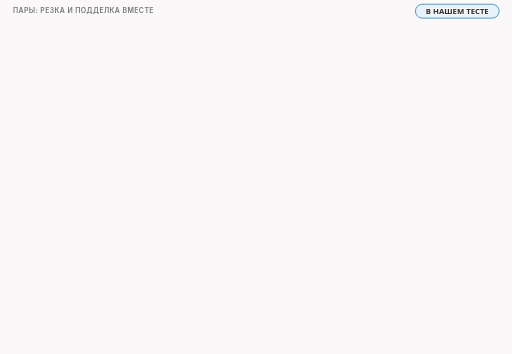
t = 0.00 s
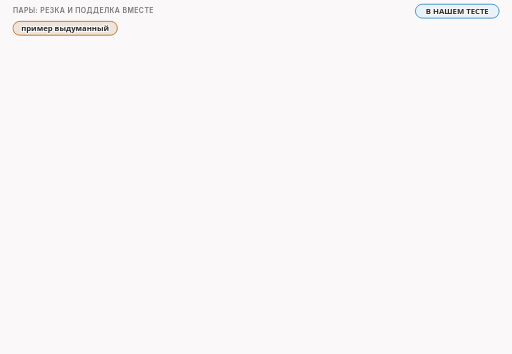
t = 1.73 s
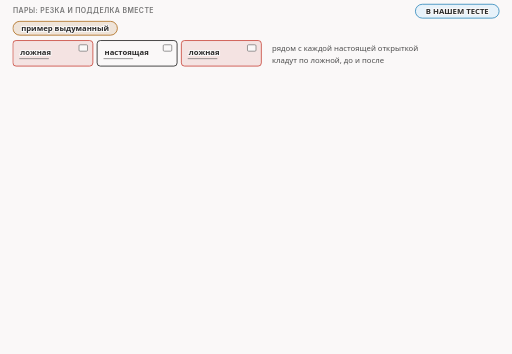
t = 3.09 s
t = 5.00 s: frame unchanged from t = 3.09 s, image omitted
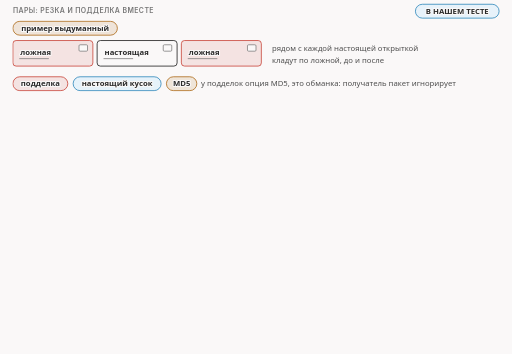
t = 6.73 s
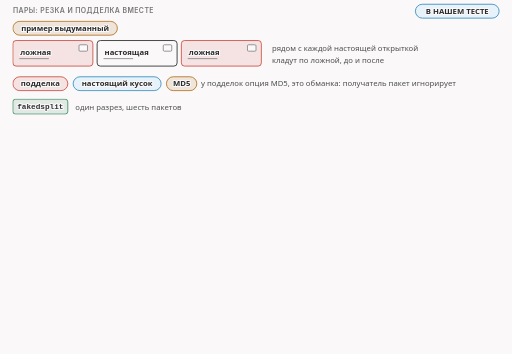
t = 8.34 s

The animated SVG that drew these frames (rendered in a browser with its animation timeline set to each time). Animation: 27 CSS @keyframes rules; frames cover the first 8.34 s, repeats indefinitely.

<svg xmlns="http://www.w3.org/2000/svg" class="v00-s17-paired" viewBox="0 0 960 664" width="960" height="664" role="img" aria-labelledby="v00-s17-paired-t v00-s17-paired-d">
<title id="v00-s17-paired-t">Парные приёмы: резка вместе с подделкой</title>
<desc id="v00-s17-paired-d">Парные приёмы кладут рядом с настоящими кусками ложные: fakedsplit превращает один разрез в шесть пакетов, подделка и настоящий кусок для каждой из двух частей, fakeddisorder делает то же в обратном порядке, а hostfakesplit кладёт настоящее имя сайта отдельным пакетом между двумя поддельными именами той же длины; в нашем тесте у подделок стояла опция MD5 и сервер каждый раз получил все 250 байт.</desc>
<style>.v00-s17-paired{--fg:var(--dark,#2b2b2b);--fg2:var(--darkgray,#4e4e4e);--mute:var(--gray,#767676);--line:var(--lightgray,#d4d4d4);--acc:var(--secondary,#1f7fb5);--tint:var(--highlight,rgba(178,225,255,.28));--bg:var(--light,#faf8f8);--rej:#c4372b;--rejt:rgba(196,55,43,.10);--ok:#237a4b;--okt:rgba(35,122,75,.11);--amb:#a8610a;--ambt:rgba(168,97,10,.13)}
@media (prefers-color-scheme:dark){.v00-s17-paired{--fg:var(--dark,#ebebec);--fg2:var(--darkgray,#d4d4d4);--mute:var(--gray,#9a9a9a);--line:var(--lightgray,#4a474a);--acc:var(--secondary,#b2e1ff);--tint:var(--highlight,rgba(178,225,255,.14));--bg:var(--light,#161618);--rej:#ff8f80;--rejt:rgba(255,143,128,.14);--ok:#7fd9a1;--okt:rgba(127,217,161,.13);--amb:#f0b866;--ambt:rgba(240,184,102,.14)}}
.v00-s17-paired .bg{fill:var(--bg)}
.v00-s17-paired text{font-family:var(--bodyFont,'Source Sans 3'),system-ui,-apple-system,'Segoe UI',Roboto,sans-serif;font-size:16px;fill:var(--fg2);paint-order:stroke;stroke:var(--bg);stroke-width:4px;stroke-linejoin:round}
.v00-s17-paired .tk{font-weight:600;fill:var(--fg)}
.v00-s17-paired .sm{font-size:14.5px}
.v00-s17-paired .m{font-family:var(--codeFont,'JetBrains Mono'),ui-monospace,'Cascadia Code',Consolas,monospace;font-size:14.5px}
.v00-s17-paired .mk{font-family:var(--codeFont,'JetBrains Mono'),ui-monospace,'Cascadia Code',Consolas,monospace;font-size:14.5px;font-weight:600;fill:var(--fg)}
.v00-s17-paired .hx{font-family:var(--codeFont,'JetBrains Mono'),ui-monospace,'Cascadia Code',Consolas,monospace;font-size:14px;font-weight:600;fill:var(--fg);stroke:none}
.v00-s17-paired .ix{font-family:var(--codeFont,'JetBrains Mono'),ui-monospace,'Cascadia Code',Consolas,monospace;font-size:13px;fill:var(--mute);stroke:none}
.v00-s17-paired .big{font-size:22px}
.v00-s17-paired .ml{font-family:var(--codeFont,'JetBrains Mono'),ui-monospace,'Cascadia Code',Consolas,monospace;font-size:17px;font-weight:600;fill:var(--fg)}
.v00-s17-paired .cap{font-family:var(--headerFont,Inter),system-ui,-apple-system,'Segoe UI',Roboto,sans-serif;font-size:13px;font-weight:600;letter-spacing:.06em;text-transform:uppercase;fill:var(--mute)}
.v00-s17-paired .mu{fill:var(--mute)}.v00-s17-paired .fg{fill:var(--fg)}.v00-s17-paired .acc{fill:var(--acc)}.v00-s17-paired .rej{fill:var(--rej)}.v00-s17-paired .ok{fill:var(--ok)}.v00-s17-paired .amb{fill:var(--amb)}
.v00-s17-paired .c{text-anchor:middle}.v00-s17-paired .r{text-anchor:end}.v00-s17-paired .ns{stroke:none}
.v00-s17-paired .bx{fill:var(--bg);stroke:var(--line);stroke-width:1.4}
.v00-s17-paired .bxs{fill:var(--bg);stroke:var(--mute);stroke-width:1.4}
.v00-s17-paired .bxa{fill:var(--tint);stroke:var(--acc);stroke-width:1.4}
.v00-s17-paired .bxr{fill:var(--rejt);stroke:var(--rej);stroke-width:1.4}
.v00-s17-paired .bxo{fill:var(--okt);stroke:var(--ok);stroke-width:1.4}
.v00-s17-paired .bxb{fill:var(--ambt);stroke:var(--amb);stroke-width:1.4}
.v00-s17-paired .pl{fill:var(--bg);stroke:var(--fg);stroke-width:1.6}
.v00-s17-paired .fs{fill:var(--mute);fill-opacity:.22;stroke:none}
.v00-s17-paired .bxg{fill:var(--mute);fill-opacity:.2;stroke:var(--mute);stroke-width:1.4}
.v00-s17-paired .bxn{fill:none;stroke:var(--fg);stroke-width:2}
.v00-s17-paired .bxd{fill:none;stroke:var(--mute);stroke-width:1.3;stroke-dasharray:5 4}
.v00-s17-paired .fa{fill:var(--tint);stroke:none}.v00-s17-paired .fr{fill:var(--rejt);stroke:none}.v00-s17-paired .fb{fill:var(--ambt);stroke:none}.v00-s17-paired .fo{fill:var(--okt);stroke:none}
.v00-s17-paired .lm{fill:none;stroke:var(--mute);stroke-width:1.4}
.v00-s17-paired .lmd{fill:none;stroke:var(--mute);stroke-width:1.4;stroke-dasharray:5 4}
.v00-s17-paired .la{fill:none;stroke:var(--acc);stroke-width:2}
.v00-s17-paired .lf{fill:none;stroke:var(--fg2);stroke-width:2}
.v00-s17-paired .lr{fill:none;stroke:var(--rej);stroke-width:2.4}
.v00-s17-paired .lcut{fill:none;stroke:var(--rej);stroke-width:1.8;stroke-dasharray:6 4}
.v00-s17-paired .lb{fill:none;stroke:var(--amb);stroke-width:2}
.v00-s17-paired .lo{fill:none;stroke:var(--ok);stroke-width:2.4}
.v00-s17-paired .hf{fill:var(--fg2)}.v00-s17-paired .ha{fill:var(--acc)}.v00-s17-paired .hr{fill:var(--rej)}.v00-s17-paired .hm{fill:var(--mute)}.v00-s17-paired .hb{fill:var(--amb)}
.v00-s17-paired .fun{fill:var(--tint);stroke:var(--acc);stroke-width:1;stroke-opacity:.55}
.v00-s17-paired .lg{font-family:var(--codeFont,'JetBrains Mono'),ui-monospace,'Cascadia Code',Consolas,monospace;font-size:13px;fill:var(--fg2);stroke:none}
.v00-s17-paired .lgc{font-family:var(--codeFont,'JetBrains Mono'),ui-monospace,'Cascadia Code',Consolas,monospace;font-size:13px;fill:var(--acc);stroke:none}
.v00-s17-paired .lgl{font-family:var(--codeFont,'JetBrains Mono'),ui-monospace,'Cascadia Code',Consolas,monospace;font-size:13px;fill:var(--ok);stroke:none}
.v00-s17-paired .lgk{font-family:var(--codeFont,'JetBrains Mono'),ui-monospace,'Cascadia Code',Consolas,monospace;font-size:13px;font-weight:600;fill:var(--fg);stroke:none}
.v00-s17-paired .dk{fill:var(--fg2);stroke:var(--fg);stroke-width:1.4}
.v00-s17-paired .inv{fill:var(--bg);stroke:none}
.v00-s17-paired .invm{fill:var(--bg);fill-opacity:.8;stroke:none}
.v00-s17-paired .gr{fill:var(--mute);fill-opacity:.12;stroke:var(--line);stroke-width:1.2}
.v00-s17-paired .a{animation-duration:66s;animation-timing-function:cubic-bezier(.3,.6,.25,1);animation-iteration-count:infinite;animation-fill-mode:both}
@media (prefers-reduced-motion:reduce){.v00-s17-paired .a{animation:none}.v00-s17-paired .tr{display:none}}
@keyframes v00-s17-paired-k1{0.0%{opacity:0}1.515%{opacity:0}2.197%{opacity:1}97.424%{opacity:1}98.333%{opacity:0}100%{opacity:0}}.v00-s17-paired .e1{animation-name:v00-s17-paired-k1}@keyframes v00-s17-paired-k2{0.0%{opacity:0}3.03%{opacity:0}3.712%{opacity:1}97.424%{opacity:1}98.333%{opacity:0}100%{opacity:0}}.v00-s17-paired .e2{animation-name:v00-s17-paired-k2}@keyframes v00-s17-paired-k3{0.0%{opacity:0}7.576%{opacity:0}8.258%{opacity:1}97.424%{opacity:1}98.333%{opacity:0}100%{opacity:0}}.v00-s17-paired .e3{animation-name:v00-s17-paired-k3}@keyframes v00-s17-paired-k4{0.0%{opacity:0}7.576%{opacity:0}8.258%{opacity:1}97.424%{opacity:1}98.333%{opacity:0}100%{opacity:0}}.v00-s17-paired .e4{animation-name:v00-s17-paired-k4}@keyframes v00-s17-paired-k5{0.0%{opacity:0}12.121%{opacity:0}12.803%{opacity:1}97.424%{opacity:1}98.333%{opacity:0}100%{opacity:0}}.v00-s17-paired .e5{animation-name:v00-s17-paired-k5}@keyframes v00-s17-paired-k6{0.0%{opacity:0}14.394%{opacity:0}15.076%{opacity:1}97.424%{opacity:1}98.333%{opacity:0}100%{opacity:0}}.v00-s17-paired .e6{animation-name:v00-s17-paired-k6}@keyframes v00-s17-paired-k7{0.0%{opacity:0}15.758%{opacity:0}16.439%{opacity:1}97.424%{opacity:1}98.333%{opacity:0}100%{opacity:0}}.v00-s17-paired .e7{animation-name:v00-s17-paired-k7}@keyframes v00-s17-paired-k8{0.0%{opacity:0}17.121%{opacity:0}17.803%{opacity:1}97.424%{opacity:1}98.333%{opacity:0}100%{opacity:0}}.v00-s17-paired .e8{animation-name:v00-s17-paired-k8}@keyframes v00-s17-paired-k9{0.0%{opacity:0}18.485%{opacity:0}19.167%{opacity:1}97.424%{opacity:1}98.333%{opacity:0}100%{opacity:0}}.v00-s17-paired .e9{animation-name:v00-s17-paired-k9}@keyframes v00-s17-paired-k10{0.0%{opacity:0}19.848%{opacity:0}20.53%{opacity:1}97.424%{opacity:1}98.333%{opacity:0}100%{opacity:0}}.v00-s17-paired .e10{animation-name:v00-s17-paired-k10}@keyframes v00-s17-paired-k11{0.0%{opacity:0}21.212%{opacity:0}21.894%{opacity:1}97.424%{opacity:1}98.333%{opacity:0}100%{opacity:0}}.v00-s17-paired .e11{animation-name:v00-s17-paired-k11}@keyframes v00-s17-paired-k12{0.0%{opacity:0}24.242%{opacity:0}24.924%{opacity:1}97.424%{opacity:1}98.333%{opacity:0}100%{opacity:0}}.v00-s17-paired .e12{animation-name:v00-s17-paired-k12}@keyframes v00-s17-paired-k13{0.0%{opacity:0}36.364%{opacity:0}37.045%{opacity:1}97.424%{opacity:1}98.333%{opacity:0}100%{opacity:0}}.v00-s17-paired .e13{animation-name:v00-s17-paired-k13}@keyframes v00-s17-paired-k14{0.0%{opacity:0}38.636%{opacity:0}39.318%{opacity:1}97.424%{opacity:1}98.333%{opacity:0}100%{opacity:0}}.v00-s17-paired .e14{animation-name:v00-s17-paired-k14}@keyframes v00-s17-paired-k15{0.0%{opacity:0}40.0%{opacity:0}40.682%{opacity:1}97.424%{opacity:1}98.333%{opacity:0}100%{opacity:0}}.v00-s17-paired .e15{animation-name:v00-s17-paired-k15}@keyframes v00-s17-paired-k16{0.0%{opacity:0}41.364%{opacity:0}42.045%{opacity:1}97.424%{opacity:1}98.333%{opacity:0}100%{opacity:0}}.v00-s17-paired .e16{animation-name:v00-s17-paired-k16}@keyframes v00-s17-paired-k17{0.0%{opacity:0}42.727%{opacity:0}43.409%{opacity:1}97.424%{opacity:1}98.333%{opacity:0}100%{opacity:0}}.v00-s17-paired .e17{animation-name:v00-s17-paired-k17}@keyframes v00-s17-paired-k18{0.0%{opacity:0}44.091%{opacity:0}44.773%{opacity:1}97.424%{opacity:1}98.333%{opacity:0}100%{opacity:0}}.v00-s17-paired .e18{animation-name:v00-s17-paired-k18}@keyframes v00-s17-paired-k19{0.0%{opacity:0}45.455%{opacity:0}46.136%{opacity:1}97.424%{opacity:1}98.333%{opacity:0}100%{opacity:0}}.v00-s17-paired .e19{animation-name:v00-s17-paired-k19}@keyframes v00-s17-paired-k20{0.0%{opacity:0}48.485%{opacity:0}49.167%{opacity:1}97.424%{opacity:1}98.333%{opacity:0}100%{opacity:0}}.v00-s17-paired .e20{animation-name:v00-s17-paired-k20}@keyframes v00-s17-paired-k21{0.0%{opacity:0}60.606%{opacity:0}61.288%{opacity:1}97.424%{opacity:1}98.333%{opacity:0}100%{opacity:0}}.v00-s17-paired .e21{animation-name:v00-s17-paired-k21}@keyframes v00-s17-paired-k22{0.0%{opacity:0}62.879%{opacity:0}63.561%{opacity:1}97.424%{opacity:1}98.333%{opacity:0}100%{opacity:0}}.v00-s17-paired .e22{animation-name:v00-s17-paired-k22}@keyframes v00-s17-paired-k23{0.0%{opacity:0}64.242%{opacity:0}64.924%{opacity:1}97.424%{opacity:1}98.333%{opacity:0}100%{opacity:0}}.v00-s17-paired .e23{animation-name:v00-s17-paired-k23}@keyframes v00-s17-paired-k24{0.0%{opacity:0}65.606%{opacity:0}66.288%{opacity:1}97.424%{opacity:1}98.333%{opacity:0}100%{opacity:0}}.v00-s17-paired .e24{animation-name:v00-s17-paired-k24}@keyframes v00-s17-paired-k25{0.0%{opacity:0}66.97%{opacity:0}67.652%{opacity:1}97.424%{opacity:1}98.333%{opacity:0}100%{opacity:0}}.v00-s17-paired .e25{animation-name:v00-s17-paired-k25}@keyframes v00-s17-paired-k26{0.0%{opacity:0}68.333%{opacity:0}69.015%{opacity:1}97.424%{opacity:1}98.333%{opacity:0}100%{opacity:0}}.v00-s17-paired .e26{animation-name:v00-s17-paired-k26}@keyframes v00-s17-paired-k27{0.0%{opacity:0}72.727%{opacity:0}73.409%{opacity:1}97.424%{opacity:1}98.333%{opacity:0}100%{opacity:0}}.v00-s17-paired .e27{animation-name:v00-s17-paired-k27}</style>
<rect class="bg" x="0" y="0" width="960" height="664"/>
<g><text class="cap" x="24" y="24">пары: резка и подделка вместе</text></g>
<g><rect class="bxa" x="779" y="8" width="157" height="26" rx="13"/><text class="sm tk c" x="857.5" y="26">В НАШЕМ ТЕСТЕ</text></g>
<g class="a e1"><rect class="bxb" x="24" y="40" width="196" height="26" rx="13.0"/><text class="sm tk c" x="122" y="58">пример выдуманный</text></g>
<g class="a e2"><rect class="bxr" x="24" y="76" width="150" height="48" rx="6"/><rect class="bxs" x="148" y="84" width="16" height="12" rx="2"/><path class="lm" d="M36 110L91.5 110"/><text class="sm tk" x="38" y="104">ложная</text><rect class="pl" x="182" y="76" width="150" height="48" rx="6"/><rect class="bxs" x="306" y="84" width="16" height="12" rx="2"/><path class="lm" d="M194 110L249.5 110"/><text class="sm tk" x="196" y="104">настоящая</text><rect class="bxr" x="340" y="76" width="150" height="48" rx="6"/><rect class="bxs" x="464" y="84" width="16" height="12" rx="2"/><path class="lm" d="M352 110L407.5 110"/><text class="sm tk" x="354" y="104">ложная</text><text class="sm" x="510" y="96">рядом с каждой настоящей открыткой</text><text class="sm" x="510" y="118">кладут по ложной, до и после</text></g>
<g class="a e3"></g>
<g class="a e4"><rect class="bxr" x="24" y="144" width="103" height="26" rx="13.0"/><text class="sm tk c" x="75.5" y="162">подделка</text><rect class="bxa" x="137" y="144" width="165" height="26" rx="13.0"/><text class="sm tk c" x="219.5" y="162">настоящий кусок</text><rect class="bxb" x="312" y="144" width="57" height="26" rx="13.0"/><text class="sm tk c" x="340.5" y="162">MD5</text><text class="sm" x="377" y="162">у подделок опция MD5, это обманка: получатель пакет игнорирует</text></g>
<g class="a e5"><rect class="bxo" x="24" y="186" width="103" height="28" rx="5"/><text class="mk" x="32" y="204">fakedsplit</text><text class="sm" x="141" y="206">один разрез, шесть пакетов</text></g>
<g class="a e6"><rect class="bxr" x="24" y="226" width="138" height="72" rx="6"/><text class="sm tk" x="34" y="248">подделка</text><rect class="bxb" x="116" y="233" width="38" height="20" rx="4"/><text class="lgk c" x="135" y="248">MD5</text><text class="sm" x="34" y="270">104 байта</text><text class="sm mu" x="34" y="288">с байта 0</text></g>
<g class="a e7"><rect class="bxa" x="174" y="226" width="138" height="72" rx="6"/><text class="sm tk" x="184" y="248">настоящий</text><text class="sm" x="184" y="270">104 байта</text><text class="sm mu" x="184" y="288">с байта 0</text></g>
<g class="a e8"><rect class="bxr" x="324" y="226" width="138" height="72" rx="6"/><text class="sm tk" x="334" y="248">подделка</text><rect class="bxb" x="416" y="233" width="38" height="20" rx="4"/><text class="lgk c" x="435" y="248">MD5</text><text class="sm" x="334" y="270">104 байта</text><text class="sm mu" x="334" y="288">с байта 0</text></g>
<g class="a e9"><rect class="bxr" x="474" y="226" width="138" height="72" rx="6"/><text class="sm tk" x="484" y="248">подделка</text><rect class="bxb" x="566" y="233" width="38" height="20" rx="4"/><text class="lgk c" x="585" y="248">MD5</text><text class="sm" x="484" y="270">146 байт</text><text class="sm mu" x="484" y="288">с байта 104</text></g>
<g class="a e10"><rect class="bxa" x="624" y="226" width="138" height="72" rx="6"/><text class="sm tk" x="634" y="248">настоящий</text><text class="sm" x="634" y="270">146 байт</text><text class="sm mu" x="634" y="288">с байта 104</text></g>
<g class="a e11"><rect class="bxr" x="774" y="226" width="138" height="72" rx="6"/><text class="sm tk" x="784" y="248">подделка</text><rect class="bxb" x="866" y="233" width="38" height="20" rx="4"/><text class="lgk c" x="885" y="248">MD5</text><text class="sm" x="784" y="270">146 байт</text><text class="sm mu" x="784" y="288">с байта 104</text></g>
<g class="a e12"><text class="sm tk" x="24" y="320">сервер получил 104 + 146 = 250 байт</text></g>
<g class="a e13"><rect class="bxo" x="24" y="346" width="130" height="28" rx="5"/><text class="mk" x="32" y="364">fakeddisorder</text><text class="sm" x="168" y="366">те же шесть пакетов в обратном порядке</text></g>
<g class="a e14"><rect class="bxr" x="24" y="386" width="138" height="72" rx="6"/><text class="sm tk" x="34" y="408">подделка</text><rect class="bxb" x="116" y="393" width="38" height="20" rx="4"/><text class="lgk c" x="135" y="408">MD5</text><text class="sm" x="34" y="430">146 байт</text><text class="sm mu" x="34" y="448">с байта 104</text></g>
<g class="a e15"><rect class="bxa" x="174" y="386" width="138" height="72" rx="6"/><text class="sm tk" x="184" y="408">настоящий</text><text class="sm" x="184" y="430">146 байт</text><text class="sm mu" x="184" y="448">с байта 104</text></g>
<g class="a e16"><rect class="bxr" x="324" y="386" width="138" height="72" rx="6"/><text class="sm tk" x="334" y="408">подделка</text><rect class="bxb" x="416" y="393" width="38" height="20" rx="4"/><text class="lgk c" x="435" y="408">MD5</text><text class="sm" x="334" y="430">146 байт</text><text class="sm mu" x="334" y="448">с байта 104</text></g>
<g class="a e17"><rect class="bxr" x="474" y="386" width="138" height="72" rx="6"/><text class="sm tk" x="484" y="408">подделка</text><rect class="bxb" x="566" y="393" width="38" height="20" rx="4"/><text class="lgk c" x="585" y="408">MD5</text><text class="sm" x="484" y="430">104 байта</text><text class="sm mu" x="484" y="448">с байта 0</text></g>
<g class="a e18"><rect class="bxa" x="624" y="386" width="138" height="72" rx="6"/><text class="sm tk" x="634" y="408">настоящий</text><text class="sm" x="634" y="430">104 байта</text><text class="sm mu" x="634" y="448">с байта 0</text></g>
<g class="a e19"><rect class="bxr" x="774" y="386" width="138" height="72" rx="6"/><text class="sm tk" x="784" y="408">подделка</text><rect class="bxb" x="866" y="393" width="38" height="20" rx="4"/><text class="lgk c" x="885" y="408">MD5</text><text class="sm" x="784" y="430">104 байта</text><text class="sm mu" x="784" y="448">с байта 0</text></g>
<g class="a e20"><text class="sm tk" x="24" y="480">сервер получил все 250 байт</text></g>
<g class="a e21"><rect class="bxo" x="24" y="506" width="130" height="28" rx="5"/><text class="mk" x="32" y="524">hostfakesplit</text><text class="sm" x="168" y="526">настоящее имя отдельным пакетом между двумя поддельными той же длины</text></g>
<g class="a e22"><rect class="bxa" x="24" y="546" width="168" height="72" rx="6"/><text class="sm tk" x="34" y="568">настоящий</text><text class="sm" x="34" y="590">97 байт</text><text class="sm mu" x="34" y="608">с байта 0</text></g>
<g class="a e23"><rect class="bxr" x="204" y="546" width="168" height="72" rx="6"/><text class="sm tk" x="214" y="568">подделка</text><rect class="bxb" x="326" y="553" width="38" height="20" rx="4"/><text class="lgk c" x="345" y="568">MD5</text><text class="sm" x="214" y="590">15 байт</text><text class="sm mu" x="214" y="608">с байта 97</text></g>
<g class="a e24"><rect class="bxa" x="384" y="546" width="168" height="72" rx="6"/><text class="sm tk" x="394" y="568">настоящий</text><text class="sm" x="394" y="590">15 байт</text><text class="sm mu" x="394" y="608">с байта 97</text></g>
<g class="a e25"><rect class="bxr" x="564" y="546" width="168" height="72" rx="6"/><text class="sm tk" x="574" y="568">подделка</text><rect class="bxb" x="686" y="553" width="38" height="20" rx="4"/><text class="lgk c" x="705" y="568">MD5</text><text class="sm" x="574" y="590">15 байт</text><text class="sm mu" x="574" y="608">с байта 97</text></g>
<g class="a e26"><rect class="bxa" x="744" y="546" width="168" height="72" rx="6"/><text class="sm tk" x="754" y="568">настоящий</text><text class="sm" x="754" y="590">138 байт</text><text class="sm mu" x="754" y="608">с байта 112</text></g>
<g class="a e27"><text class="sm tk" x="24" y="640">сервер получил 97 + 15 + 138 = 250 байт</text></g>
</svg>
